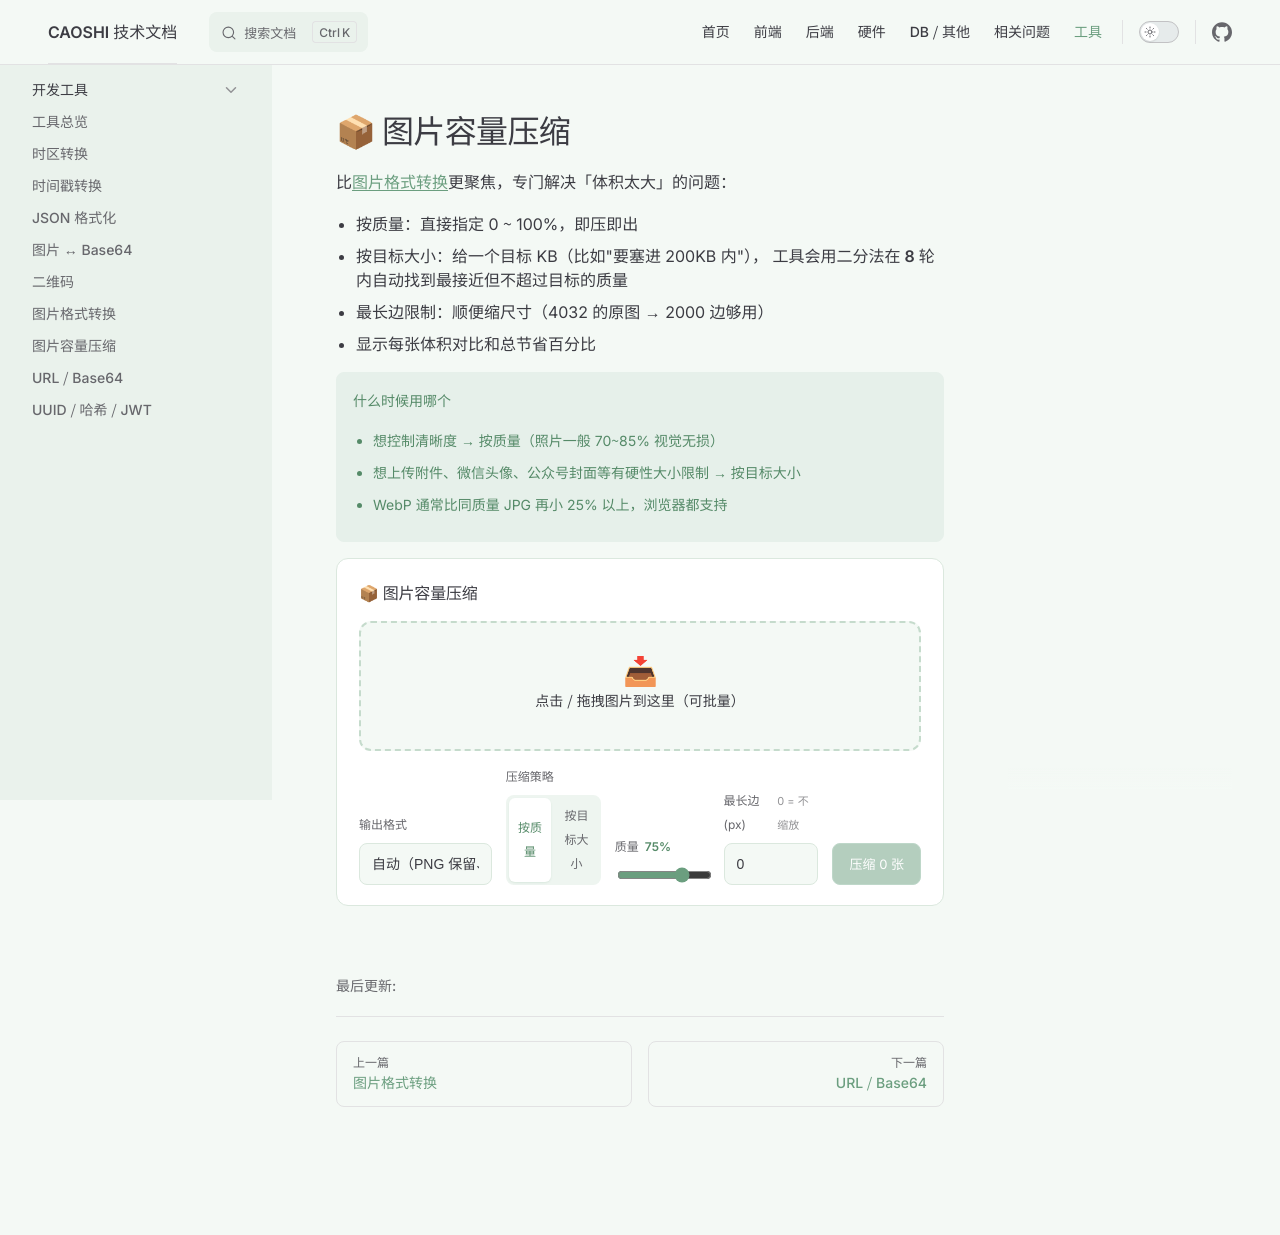

repository: zzzaszz/docs · page: tools/image-compress.html · generator: jekyll

---
title: 图片容量压缩
outline: false
---

# 📦 图片容量压缩

比[图片格式转换](/tools/image-convert)更聚焦，专门解决「体积太大」的问题：

- **按质量**：直接指定 0 ~ 100%，即压即出
- **按目标大小**：给一个目标 KB（比如"要塞进 200KB 内"），
  工具会用**二分法在 8 轮内**自动找到最接近但不超过目标的质量
- **最长边限制**：顺便缩尺寸（4032 的原图 → 2000 边够用）
- 显示**每张体积对比**和**总节省百分比**

::: tip 什么时候用哪个
- 想控制清晰度 → 按质量（照片一般 70~85% 视觉无损）
- 想上传附件、微信头像、公众号封面等有硬性大小限制 → 按目标大小
- WebP 通常比同质量 JPG 再小 25% 以上，浏览器都支持
:::

<ImageCompressTool />
